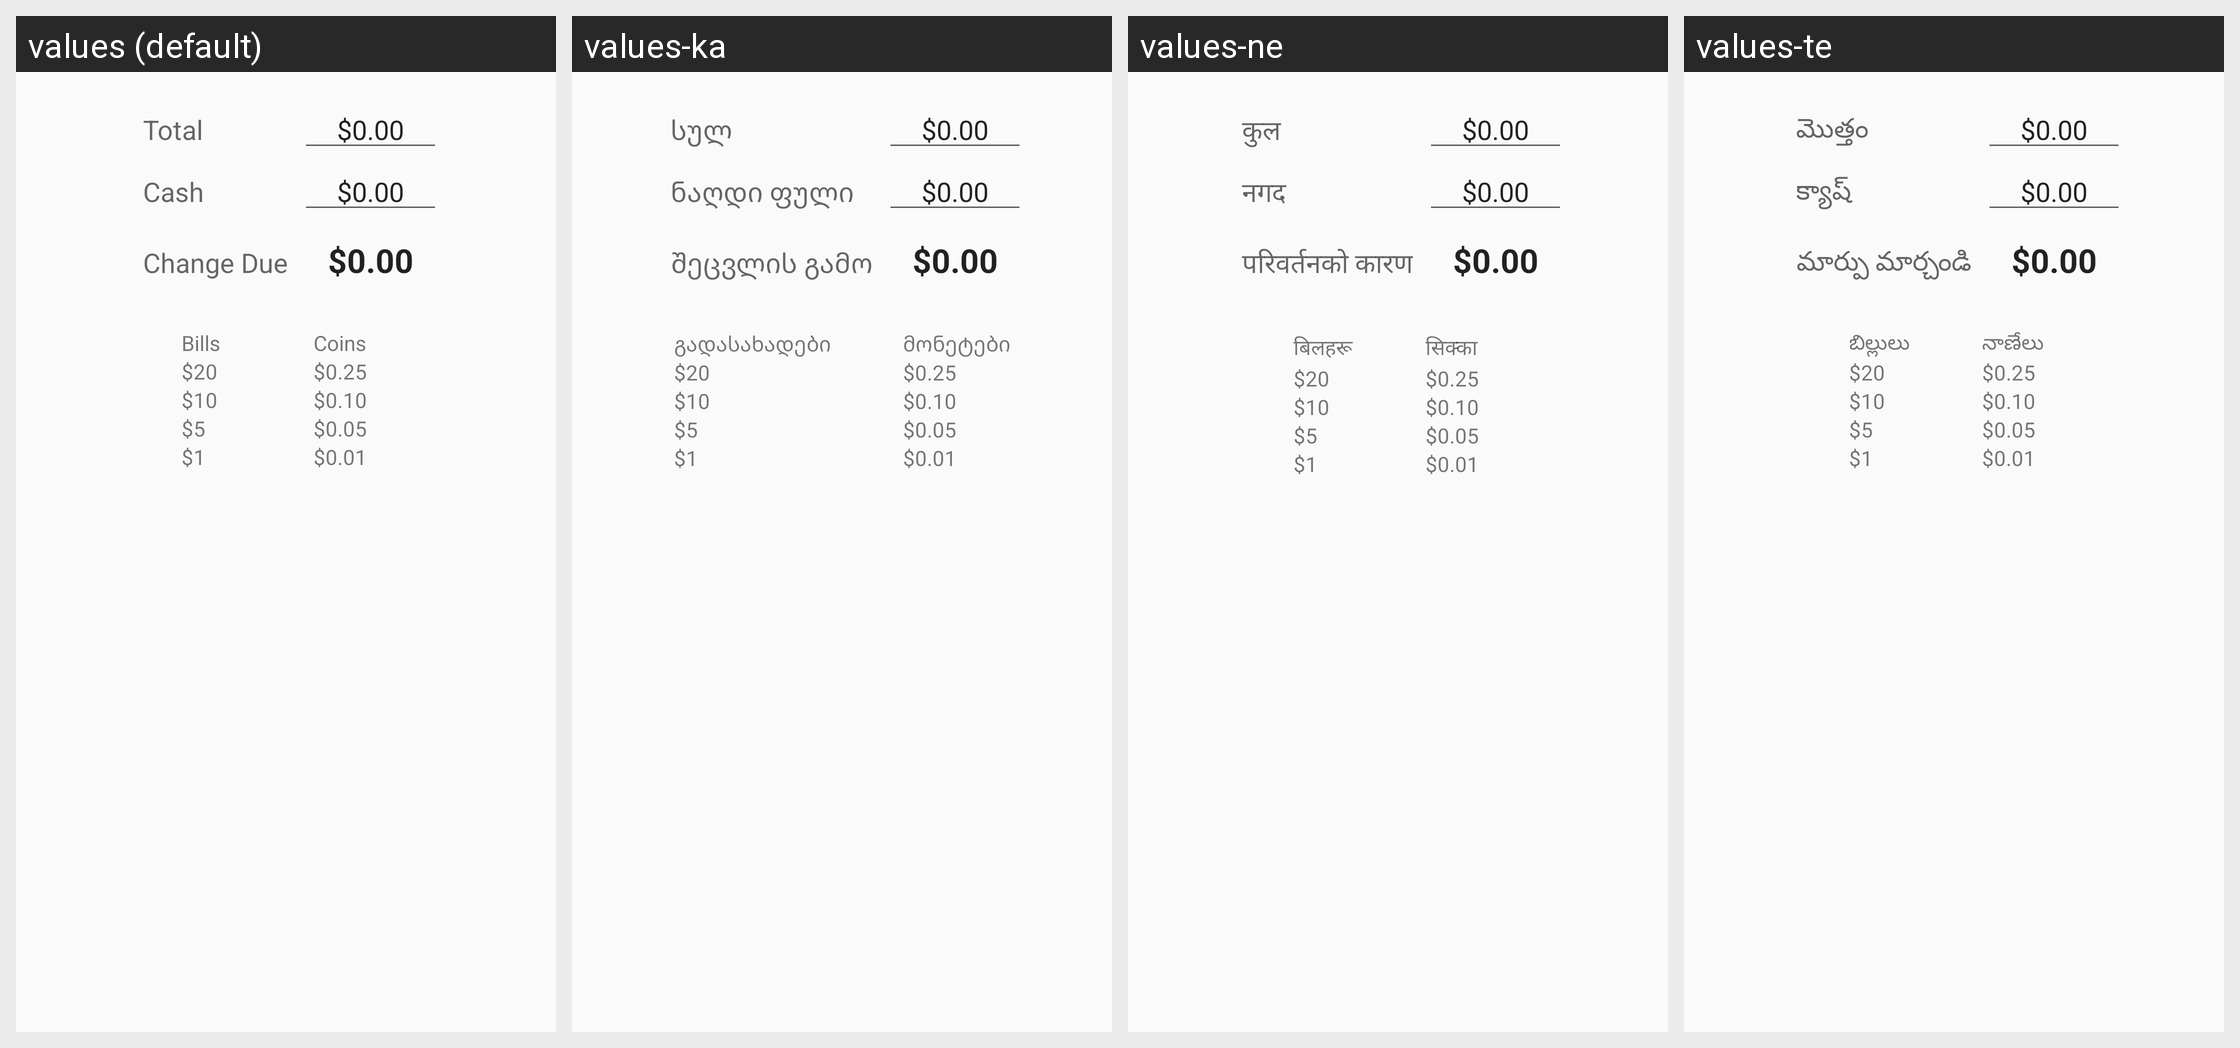

The Android screen above is rendered under several locales of the same app. Produce the string resources it draws, with the default and per-locale values.
Android screen res/layout/activity_main.xml rendered under 4 locales, left to right: values (default), values-ka, values-ne, values-te. Device: Nexus 5 (rendered at 1080×1920; each locale shown at half size, 540×960, under a caption strip naming it); theme AppTheme.
Other locales in the repository, not shown: values-af, values-am, values-ar, values-az, values-be, values-bg, values-bn, values-bs, values-ca, values-co, values-cs, values-cy, values-da, values-de, values-el, values-eo, values-es, values-et, values-eu, values-fa, values-fi, values-fil, values-fr, values-fy, values-ga, values-gd, values-gl, values-gu, values-ha, values-hi, values-hr, values-ht, values-hu, values-hy, values-ig, values-in, values-is, values-it, values-iw, values-ja, values-ji, values-jv, values-kk, values-km, values-kn, values-ko, values-ku, values-ky, values-la, values-lb, values-lo, values-lt, values-lv, values-mg, values-mi, values-mk, values-ml, values-mn, values-mr, values-ms, values-mt, values-my, values-nl, values-no, values-ny, values-pa, values-pl, values-ps, values-pt, values-ro, values-ru, values-sd, values-si, values-sk, values-sl, values-sm, values-sn, values-so, values-sq, values-sr, values-st, values-su, values-sv, values-sw, values-ta, values-tg, values-th, values-tr, values-uk, values-ur, values-uz, values-vi, values-xh, values-yo, values-zh-rCN, values-zh-rTW.
Strings drawn on this screen, with the default value and each locale's value (text and hints the layout hard-codes, and strings that could not be matched under every locale, appear in the picture but are not listed):

total
  values: Total
  values-ka: სულ
  values-ne: कुल
  values-te: మొత్తం

zeroCurrency
  values: $0.00
  values-ka: $0.00  [not translated; the default value is used]
  values-ne: $0.00  [not translated; the default value is used]
  values-te: $0.00  [not translated; the default value is used]

cash
  values: Cash
  values-ka: ნაღდი ფული
  values-ne: नगद
  values-te: క్యాష్

change_due
  values: Change Due
  values-ka: შეცვლის გამო
  values-ne: परिवर्तनको कारण
  values-te: మార్పు మార్చండి

bills
  values: Bills
  values-ka: გადასახადები
  values-ne: बिलहरू
  values-te: బిల్లులు

twenty
  values: $20
  values-ka: $20  [not translated; the default value is used]
  values-ne: $20  [not translated; the default value is used]
  values-te: $20  [not translated; the default value is used]

ten
  values: $10
  values-ka: $10  [not translated; the default value is used]
  values-ne: $10  [not translated; the default value is used]
  values-te: $10  [not translated; the default value is used]

five
  values: $5
  values-ka: $5  [not translated; the default value is used]
  values-ne: $5  [not translated; the default value is used]
  values-te: $5  [not translated; the default value is used]

one
  values: $1
  values-ka: $1  [not translated; the default value is used]
  values-ne: $1  [not translated; the default value is used]
  values-te: $1  [not translated; the default value is used]

coins
  values: Coins
  values-ka: მონეტები
  values-ne: सिक्का
  values-te: నాణేలు

quarter
  values: $0.25
  values-ka: $0.25  [not translated; the default value is used]
  values-ne: $0.25  [not translated; the default value is used]
  values-te: $0.25  [not translated; the default value is used]

dime
  values: $0.10
  values-ka: $0.10  [not translated; the default value is used]
  values-ne: $0.10  [not translated; the default value is used]
  values-te: $0.10  [not translated; the default value is used]

nickel
  values: $0.05
  values-ka: $0.05  [not translated; the default value is used]
  values-ne: $0.05  [not translated; the default value is used]
  values-te: $0.05  [not translated; the default value is used]

penny
  values: $0.01
  values-ka: $0.01  [not translated; the default value is used]
  values-ne: $0.01  [not translated; the default value is used]
  values-te: $0.01  [not translated; the default value is used]
